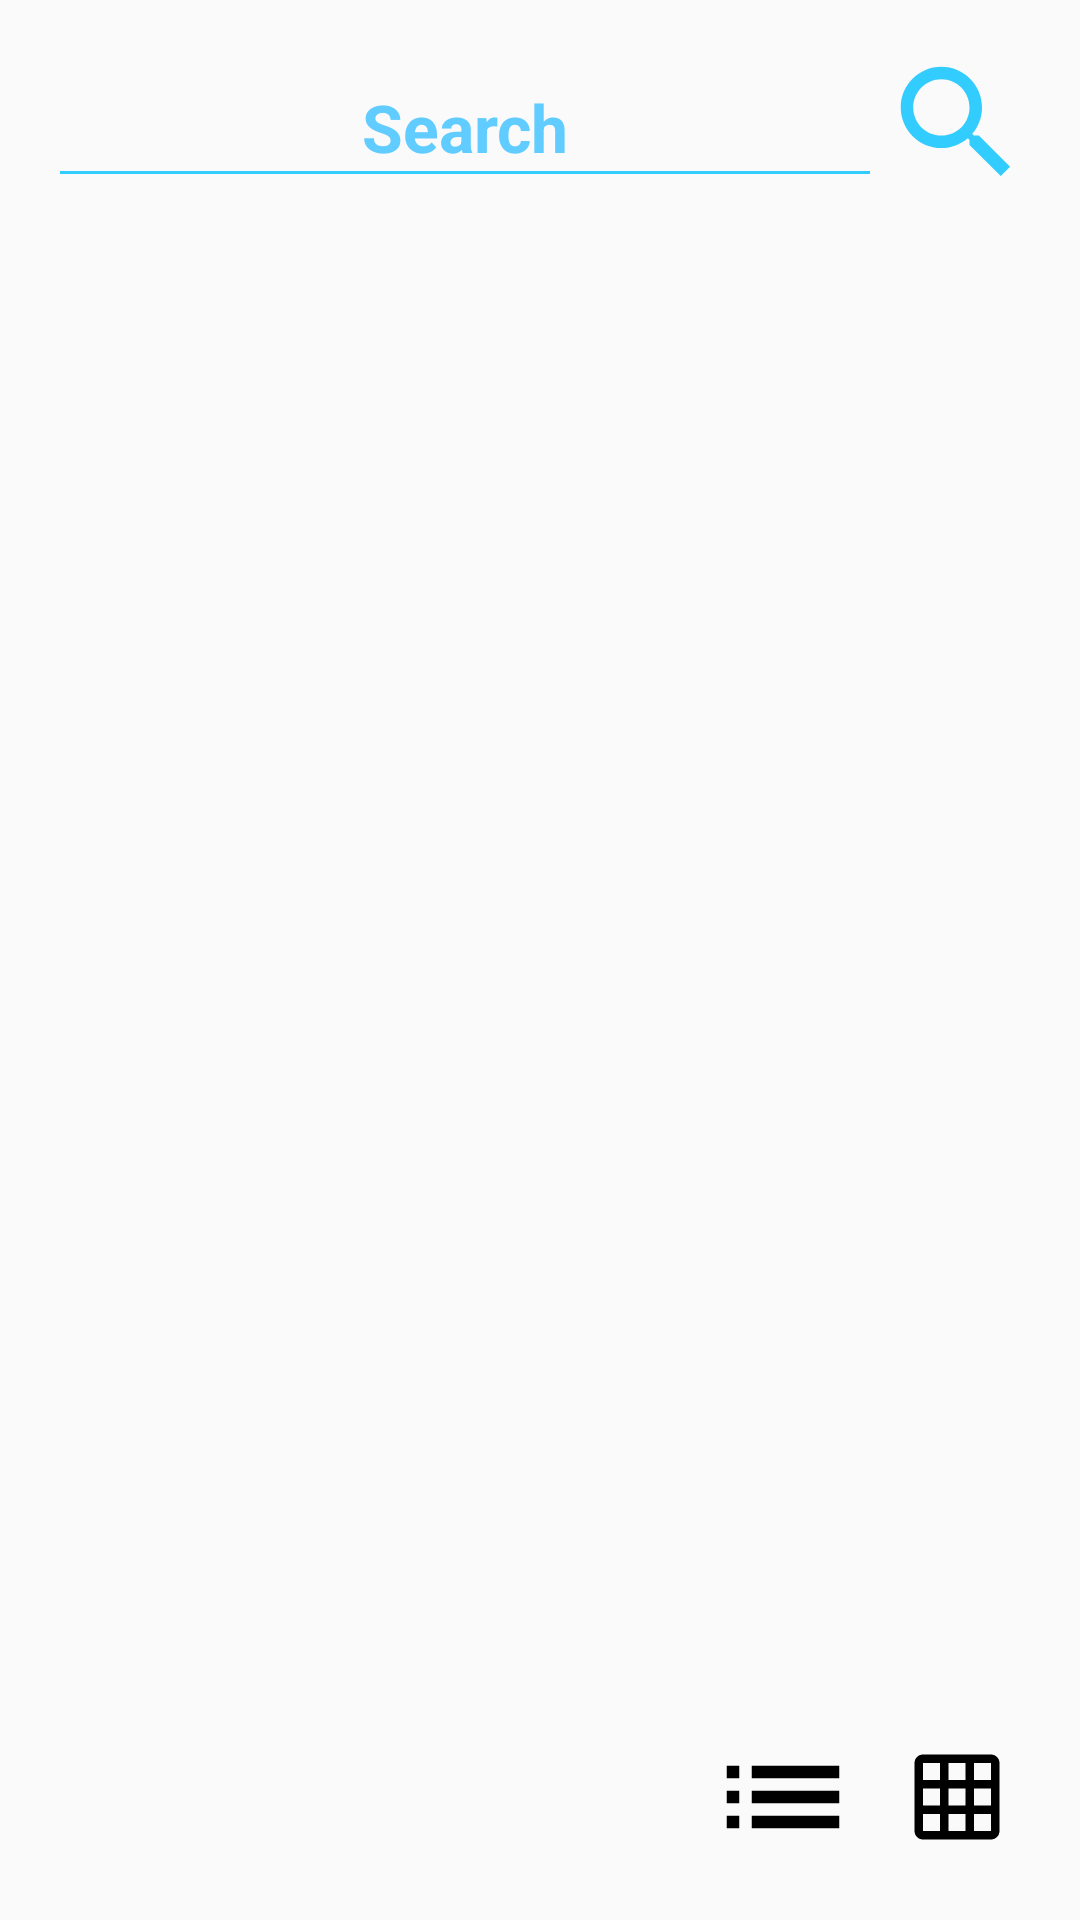

Android layout source for this screen:
<!-- AndroidManifest.xml: application theme AppTheme -->
<!-- res/layout/activity_search.xml -->
<?xml version="1.0" encoding="utf-8"?>
<RelativeLayout xmlns:android="http://schemas.android.com/apk/res/android"
    xmlns:app="http://schemas.android.com/apk/res-auto"
    xmlns:tools="http://schemas.android.com/tools"
    android:layout_width="match_parent"
    android:layout_height="match_parent"
    android:background="@drawable/gradient"
    android:focusable="true"
    android:focusableInTouchMode="true"
    android:padding="@dimen/normal_space"
    tools:ignore="ContentDescription,Autofill,TextFields"
    tools:context=".activities.SearchActivity">

    <EditText
        android:id="@+id/edit_text_search"
        android:layout_width="match_parent"
        android:layout_height="wrap_content"
        android:minHeight="@dimen/button_control_small_land"
        android:layout_marginBottom="@dimen/small_space"
        android:hint="@string/search"
        android:backgroundTint="@color/colorPrimary"
        android:imeOptions="actionGo"
        android:layout_toStartOf="@id/image_view_search"
        android:textColor="@color/colorPrimary"
        android:textColorHint="@color/colorPrimaryHint"
        android:shadowColor="@color/colorPrimary"
        android:textStyle="bold"
        android:gravity="center"
        android:textSize="@dimen/text_size_search_song"
        android:layout_alignParentStart="true"/>

    <ImageView
        android:id="@+id/image_view_search"
        android:layout_width="@dimen/button_control_small_land"
        android:layout_height="@dimen/button_control_small_land"
        android:background="@android:color/transparent"
        android:src="@drawable/ic_search"
        android:layout_alignParentEnd="true" />

    <androidx.recyclerview.widget.RecyclerView
        android:id="@+id/recycler_songs"
        android:layout_width="match_parent"
        android:layout_height="wrap_content"
        android:layout_above="@id/image_view_grid"

        android:layout_below="@id/edit_text_search"
        android:layout_alignParentEnd="true"
        android:layout_marginTop="@dimen/normal_space"/>

    <ImageView
        android:id="@+id/image_view_grid"
        android:layout_width="@dimen/button_control_small_land"
        android:layout_height="@dimen/button_control_small_land"
        android:padding="@dimen/small_space"
        android:layout_alignParentBottom="true"
        android:layout_alignParentEnd="true"
        app:srcCompat="@drawable/ic_grid_black" />

    <ImageView
        android:id="@+id/image_view_linear"
        android:layout_width="@dimen/button_control_small_land"
        android:layout_height="@dimen/button_control_small_land"
        android:layout_marginEnd="@dimen/small_space"
        android:layout_alignParentBottom="true"
        android:layout_toStartOf="@id/image_view_grid"
        app:srcCompat="@drawable/ic_list_black" />


</RelativeLayout>
<!-- resources referenced by this layout -->
<resources>
  <color name="colorPrimary">#33ccff</color>
  <color name="colorPrimaryHint">#d843c3ff</color>
  <dimen name="button_control_small_land">50dp</dimen>
  <dimen name="normal_space">16dp</dimen>
  <dimen name="small_space">8dp</dimen>
  <dimen name="text_size_search_song">22sp</dimen>
  <!-- drawable ic_grid_black (drawable) -->
  <vector xmlns:android="http://schemas.android.com/apk/res/android"
          android:width="@dimen/icon_size"
          android:height="@dimen/icon_size"
          android:viewportWidth="24.0"
          android:viewportHeight="24.0">
      <path
          android:fillColor="#FF000000"
          android:pathData="M20,2L4,2c-1.1,0 -2,0.9 -2,2v16c0,1.1 0.9,2 2,2h16c1.1,0 2,-0.9 2,-2L22,4c0,-1.1 -0.9,-2 -2,-2zM8,20L4,20v-4h4v4zM8,14L4,14v-4h4v4zM8,8L4,8L4,4h4v4zM14,20h-4v-4h4v4zM14,14h-4v-4h4v4zM14,8h-4L10,4h4v4zM20,20h-4v-4h4v4zM20,14h-4v-4h4v4zM20,8h-4L16,4h4v4z"/>
  </vector>
  <!-- drawable ic_list_black (drawable) -->
  <vector xmlns:android="http://schemas.android.com/apk/res/android"
          android:width="@dimen/icon_size"
          android:height="@dimen/icon_size"
          android:viewportWidth="24.0"
          android:viewportHeight="24.0">
      <path
          android:fillColor="#FF000000"
          android:pathData="M3,13h2v-2L3,11v2zM3,17h2v-2L3,15v2zM3,9h2L5,7L3,7v2zM7,13h14v-2L7,11v2zM7,17h14v-2L7,15v2zM7,7v2h14L21,7L7,7z"/>
  </vector>
  <!-- drawable ic_search (drawable) -->
  <vector xmlns:android="http://schemas.android.com/apk/res/android"
      android:width="@dimen/icon_size"
      android:height="@dimen/icon_size"
      android:viewportWidth="24.0"
      android:viewportHeight="24.0">
      <path
          android:fillColor="@color/colorPrimary"
          android:pathData="M15.5,14h-0.79l-0.28,-0.27C15.41,12.59 16,11.11 16,9.5 16,5.91 13.09,3 9.5,3S3,5.91 3,9.5 5.91,16 9.5,16c1.61,0 3.09,-0.59 4.23,-1.57l0.27,0.28v0.79l5,4.99L20.49,19l-4.99,-5zM9.5,14C7.01,14 5,11.99 5,9.5S7.01,5 9.5,5 14,7.01 14,9.5 11.99,14 9.5,14z" />
  </vector>
  <string name="search">Search</string>
  <style name="AppTheme" parent="Theme.AppCompat.Light.DarkActionBar">
          <item name="colorPrimary">@color/colorPrimary</item>
          <item name="colorPrimaryDark">@color/colorPrimaryDark</item>
          <item name="colorAccent">@color/colorAccent</item>
          <item name="android:textColor">#FFf</item>
          <item name="android:textStyle">bold</item>
          <item name="android:windowAnimationStyle">@style/CustomActivityAnimation</item>
  
      </style>
  <dimen name="icon_size">40dp</dimen>
  <color name="colorPrimaryDark">#6600cc</color>
  <color name="colorAccent">#0066ff</color>
  <style name="CustomActivityAnimation" parent="@android:style/Animation.Activity">
          <item name="android:activityOpenEnterAnimation">@anim/slide_in_right</item>
          <item name="android:activityOpenExitAnimation">@anim/slide_out_left</item>
          <item name="android:activityCloseEnterAnimation">@anim/slide_in_left</item>
          <item name="android:activityCloseExitAnimation">@anim/slide_out_right</item>
      </style>
</resources>
